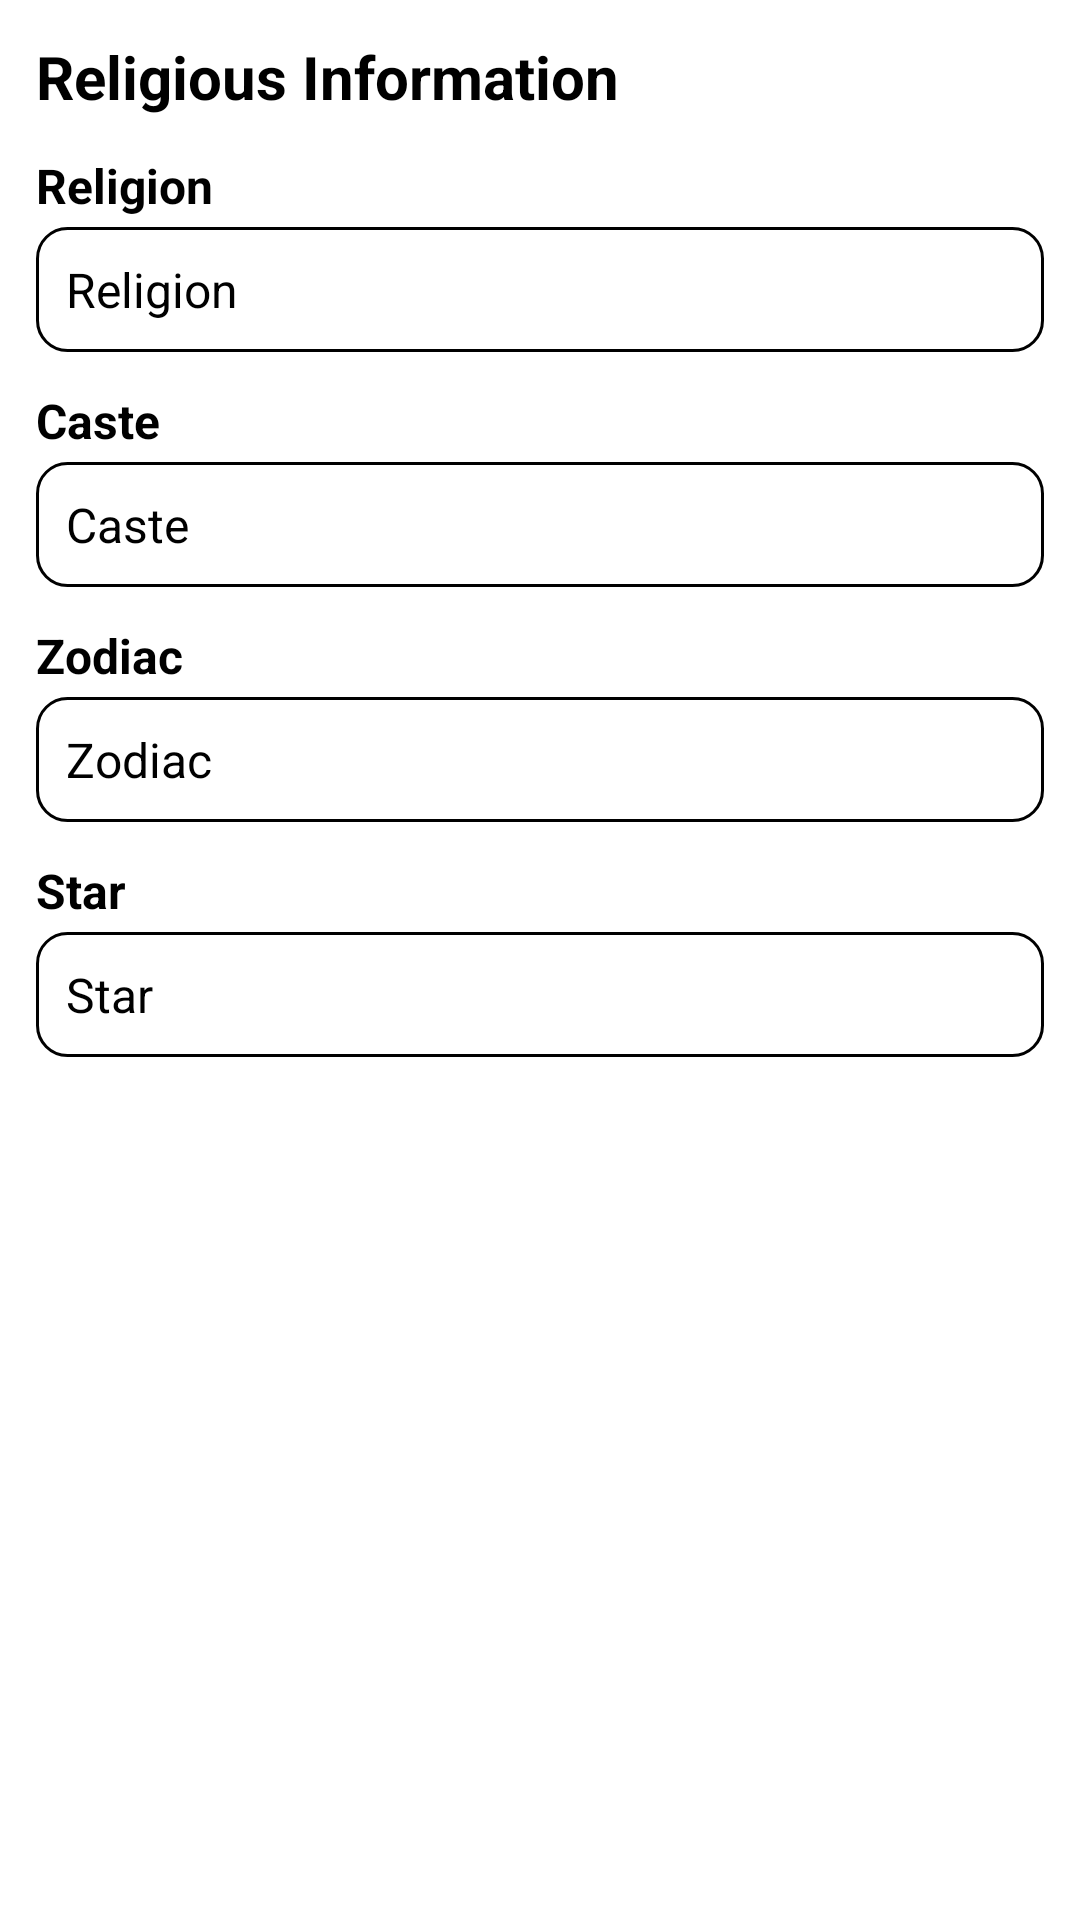

This screen was rendered from an Android layout file. Write that file and the resources it references.
<!-- AndroidManifest.xml: application theme Theme.Matrimony -->
<!-- res/layout/fragment_religion_info.xml -->
<?xml version="1.0" encoding="utf-8"?>
<layout>

    <androidx.core.widget.NestedScrollView xmlns:android="http://schemas.android.com/apk/res/android"
        xmlns:app="http://schemas.android.com/apk/res-auto"
        android:id="@+id/religioun_info_scroll"
        android:layout_width="match_parent"
        android:layout_height="match_parent">

        <androidx.constraintlayout.widget.ConstraintLayout xmlns:android="http://schemas.android.com/apk/res/android"
            xmlns:app="http://schemas.android.com/apk/res-auto"
            android:layout_width="match_parent"
            android:layout_height="match_parent">

            <TextView
                android:id="@+id/tv_religious_info"
                android:layout_width="wrap_content"
                android:layout_height="wrap_content"
                android:layout_marginStart="12dp"
                android:layout_marginTop="12dp"
                android:text="Religious Information"
                android:textSize="20sp"
                android:textStyle="bold"
                app:layout_constraintStart_toStartOf="parent"
                app:layout_constraintTop_toTopOf="parent" />

            <ImageView
                android:id="@+id/img_btn_edit"
                android:layout_width="wrap_content"
                android:layout_height="wrap_content"
                android:layout_marginTop="16dp"
                android:padding="10sp"
                android:layout_marginEnd="16dp"
                android:background="?attr/selectableItemBackground"
                android:clickable="true"
                android:enabled="true"
                android:focusable="true"
                android:src="@drawable/ic_edit_24"
                app:layout_constraintEnd_toEndOf="parent"
                app:layout_constraintTop_toTopOf="parent" />

            <TextView
                android:id="@+id/tv_religion_header"
                android:layout_width="wrap_content"
                android:layout_height="wrap_content"
                android:layout_marginStart="12dp"
                android:layout_marginTop="12dp"
                android:text="Religion"
                android:textSize="16sp"
                android:textStyle="bold"
                app:layout_constraintStart_toStartOf="parent"
                app:layout_constraintTop_toBottomOf="@+id/tv_religious_info" />

            <TextView
                android:id="@+id/tv_religion_desc"
                android:layout_width="match_parent"
                android:layout_height="wrap_content"
                android:layout_marginStart="12dp"
                android:layout_marginTop="3dp"
                android:layout_marginEnd="12dp"
                android:background="@drawable/background_rectangle_round_cornered"
                android:enabled="false"
                android:gravity="top|start"
                android:maxLength="500"
                android:text="Religion"
                android:textSize="16sp"
                app:layout_constraintHorizontal_chainStyle="packed"
                app:layout_constraintStart_toStartOf="parent"
                app:layout_constraintTop_toBottomOf="@+id/tv_religion_header" />


            <TextView
                android:id="@+id/tv_caste_header"
                android:layout_width="wrap_content"
                android:layout_height="wrap_content"
                android:layout_marginStart="12dp"
                android:layout_marginTop="12dp"
                android:text="Caste"
                android:textSize="16sp"
                android:textStyle="bold"
                app:layout_constraintStart_toStartOf="parent"
                app:layout_constraintTop_toBottomOf="@+id/tv_religion_desc" />

            <TextView
                android:id="@+id/tv_caste_desc"
                android:layout_width="match_parent"
                android:layout_height="wrap_content"
                android:layout_marginStart="12dp"
                android:layout_marginTop="3dp"
                android:layout_marginEnd="12dp"
                android:background="@drawable/background_rectangle_round_cornered"
                android:enabled="false"
                android:gravity="top|start"
                android:maxLength="500"
                android:text="Caste"
                android:textSize="16sp"
                app:layout_constraintStart_toStartOf="parent"
                app:layout_constraintTop_toBottomOf="@+id/tv_caste_header" />


            <TextView
                android:id="@+id/tv_zodiac_header"
                android:layout_width="wrap_content"
                android:layout_height="wrap_content"
                android:layout_marginStart="12dp"
                android:layout_marginTop="12dp"
                android:text="Zodiac"
                android:textSize="16sp"
                android:textStyle="bold"
                app:layout_constraintStart_toStartOf="parent"
                app:layout_constraintTop_toBottomOf="@+id/tv_caste_desc" />

            <TextView
                android:id="@+id/tv_zodiac_desc"
                android:layout_width="match_parent"
                android:layout_height="wrap_content"
                android:layout_marginStart="12dp"
                android:layout_marginTop="3dp"
                android:layout_marginEnd="12dp"
                android:background="@drawable/background_rectangle_round_cornered"
                android:enabled="false"
                android:gravity="top|start"
                android:maxLength="500"
                android:text="Zodiac"
                android:textSize="16sp"
                app:layout_constraintStart_toStartOf="parent"
                app:layout_constraintTop_toBottomOf="@+id/tv_zodiac_header" />

            <TextView
                android:id="@+id/tv_star_header"
                android:layout_width="wrap_content"
                android:layout_height="wrap_content"
                android:layout_marginStart="12dp"
                android:layout_marginTop="12dp"
                android:text="Star"
                android:textSize="16sp"
                android:textStyle="bold"
                app:layout_constraintStart_toStartOf="parent"
                app:layout_constraintTop_toBottomOf="@+id/tv_zodiac_desc" />

            <TextView
                android:id="@+id/tv_star_desc"
                android:layout_width="match_parent"
                android:layout_height="wrap_content"
                android:layout_marginStart="12dp"
                android:layout_marginTop="3dp"
                android:layout_marginEnd="12dp"
                android:background="@drawable/background_rectangle_round_cornered"
                android:enabled="false"
                android:gravity="top|start"
                android:maxLength="500"
                android:text="Star"
                android:textSize="16sp"
                app:layout_constraintStart_toStartOf="parent"
                app:layout_constraintTop_toBottomOf="@+id/tv_star_header" />


        </androidx.constraintlayout.widget.ConstraintLayout>

    </androidx.core.widget.NestedScrollView>

</layout>
<!-- resources referenced by this layout -->
<resources>
  <!-- drawable background_rectangle_round_cornered (drawable) -->
  <?xml version="1.0" encoding="utf-8"?>
  <shape xmlns:android="http://schemas.android.com/apk/res/android" android:shape="rectangle">
      <corners android:radius="10dp"/>
      <padding android:left="10dp" android:right="10dp" android:top="10dp" android:bottom="10dp"/>
      <solid android:color="@android:color/transparent"/>
  
  
      <stroke android:width="1dp" android:color="@color/black"/>
  
  </shape>
  <style name="Theme.Matrimony" parent="Theme.MaterialComponents.DayNight.NoActionBar">
          
          <item name="colorPrimary">@android:color/holo_blue_dark</item>
          <item name="colorPrimaryVariant">@color/purple_700</item>
          <item name="colorOnPrimary">@color/white</item>
          
          <item name="colorSecondary">@color/teal_200</item>
          <item name="colorSecondaryVariant">@color/teal_700</item>
          <item name="colorOnSecondary">@color/black</item>
          
          <item name="android:statusBarColor">@color/white</item>
          <item name="android:windowLightStatusBar">true</item>
          <item name="android:textColor">@color/black</item>
          
          <item name="android:navigationBarColor">@color/white</item>
          
          <item name="bottomSheetDialogTheme">@style/AppBottomSheetDialogTheme</item>
  
      </style>
  <color name="black">#FF000000</color>
  <color name="purple_700">#FF3700B3</color>
  <color name="white">#FFFFFFFF</color>
  <color name="teal_200">#FF03DAC5</color>
  <color name="teal_700">#FF018786</color>
  <style name="AppBottomSheetDialogTheme" parent="Theme.Design.Light.BottomSheetDialog">
          <item name="bottomSheetStyle">@style/AppModalStyle</item>
  
      </style>
  <style name="AppModalStyle" parent="Widget.Design.BottomSheet.Modal">
          <item name="android:background">@drawable/bottom_sheet_corner</item>
      </style>
  <!-- drawable bottom_sheet_corner (drawable-night) -->
  <?xml version="1.0" encoding="utf-8"?>
  <shape xmlns:android="http://schemas.android.com/apk/res/android"
      android:shape="rectangle">
      <solid android:color="#2d302e"/>
      <corners android:topLeftRadius="16dp"
          android:topRightRadius="16dp"/>
  
  </shape>
</resources>
